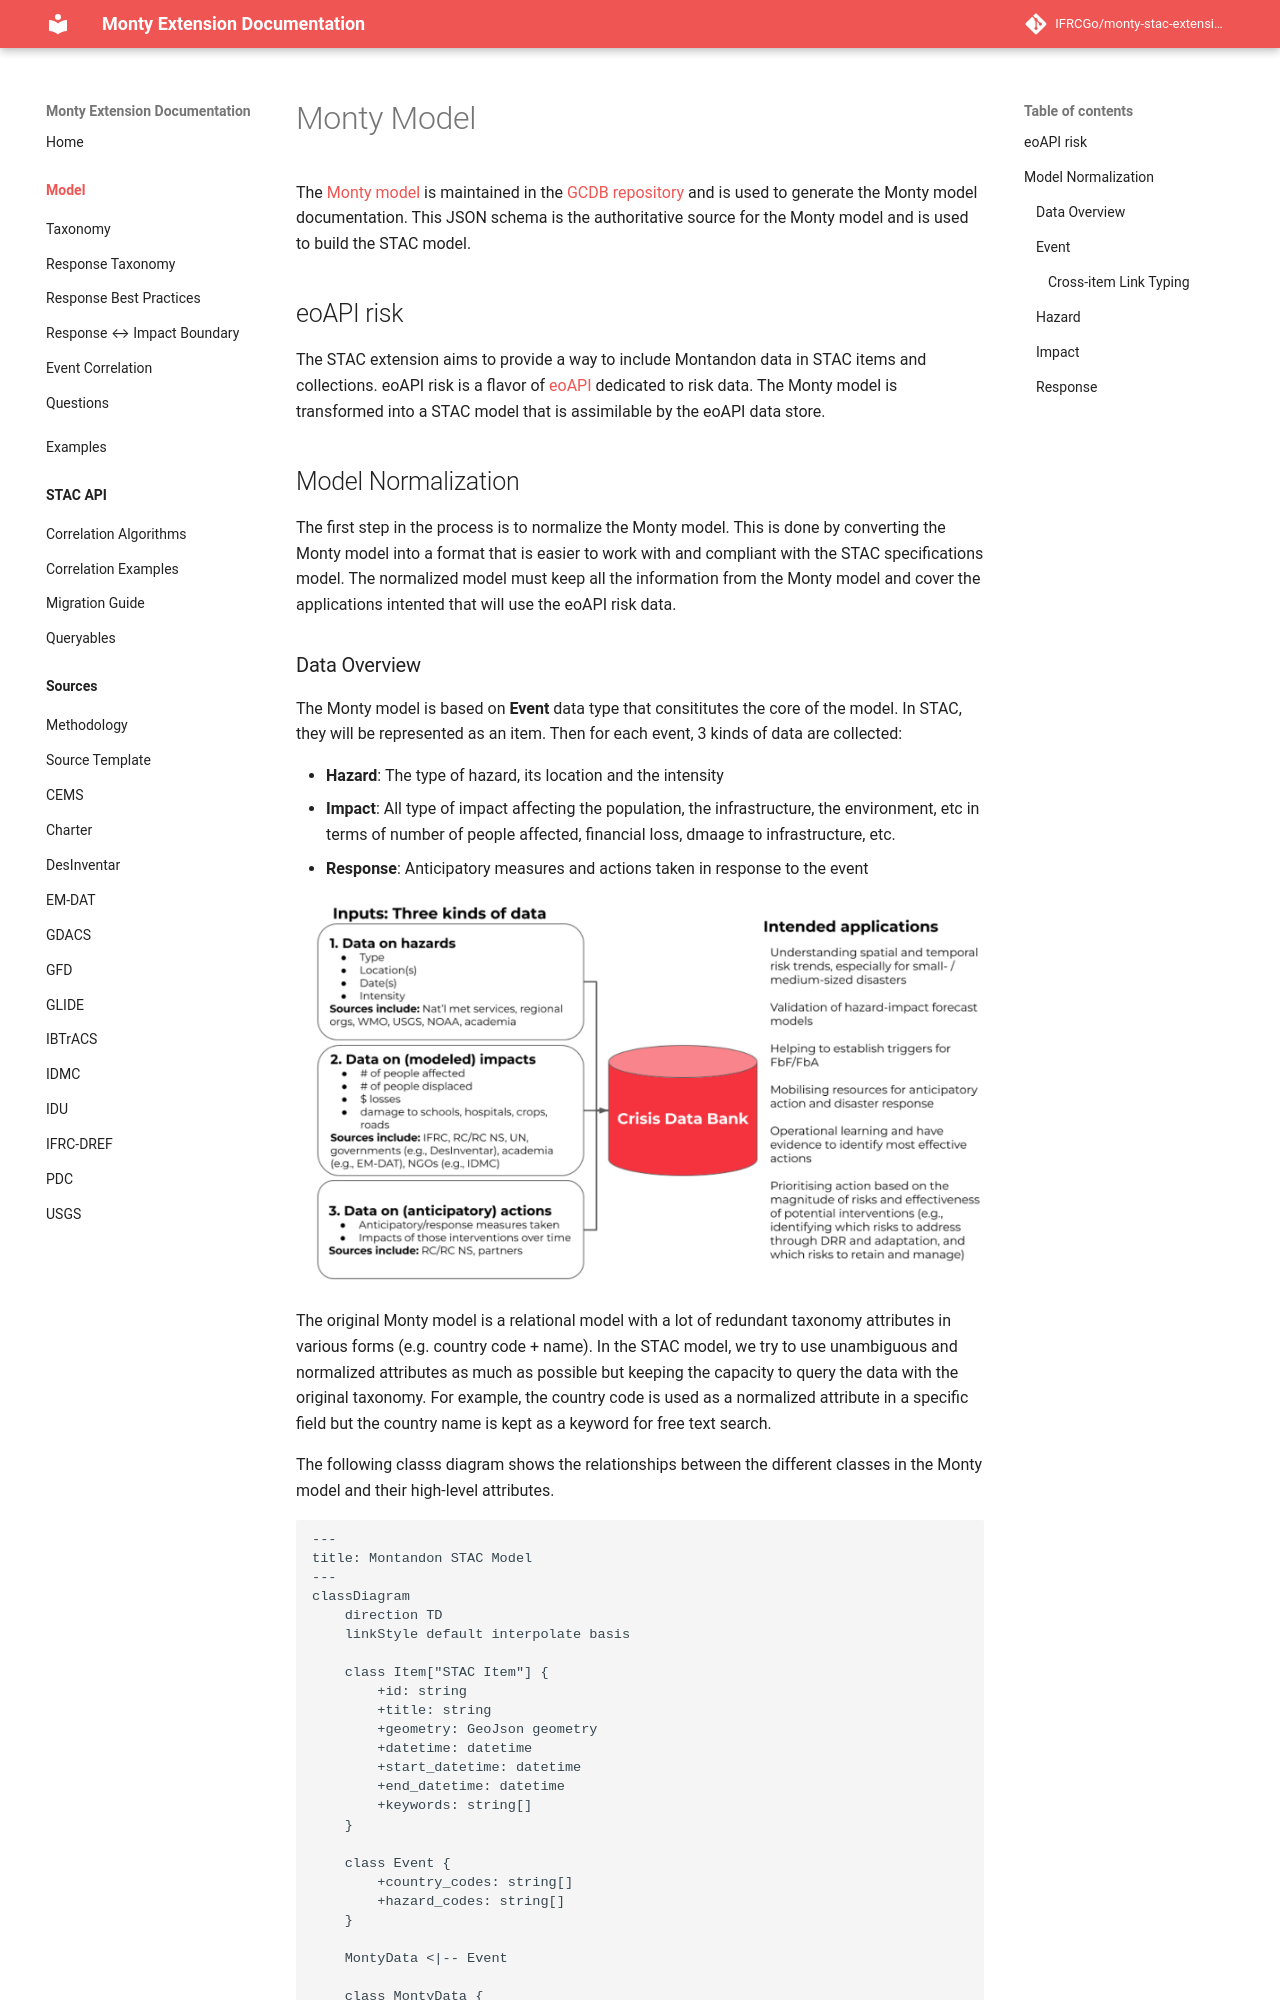

repository: IFRCGo/monty-stac-extension · page: model/index.html · generator: mkdocs

<!-- remark-ignore -->

# Monty Model

The [Monty model](./Montandon_Schema_V1-00.json) is maintained in the [GDBC repository](https://github.com/IFRCGo/GCDB)
and is used to generate the Monty model documentation. 
This JSON schema is the authoritative source for the Monty model and is used to build the STAC model.

## eoAPI risk

The STAC extension aims to provide a way to include Montandon data in STAC items and collections.
eoAPI risk is a flavor of [eoAPI](https://eoapi.dev/) dedicated to risk data.
The Monty model is transformed into a STAC model that is assimilable by the eoAPI data store.

## Model Normalization

The first step in the process is to normalize the Monty model.
This is done by converting the Monty model into a format that is easier to work with and compliant with the STAC specifications model.
The normalized model must keep all the information from the Monty model and cover the applications intented that will use the eoAPI risk data.
